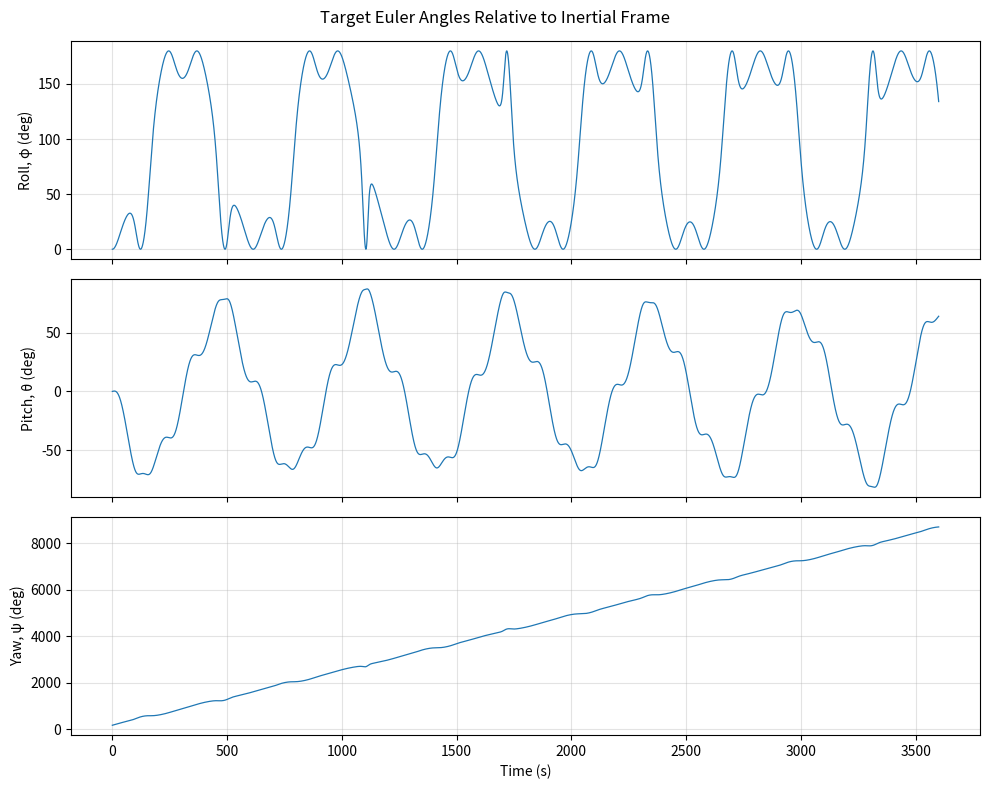
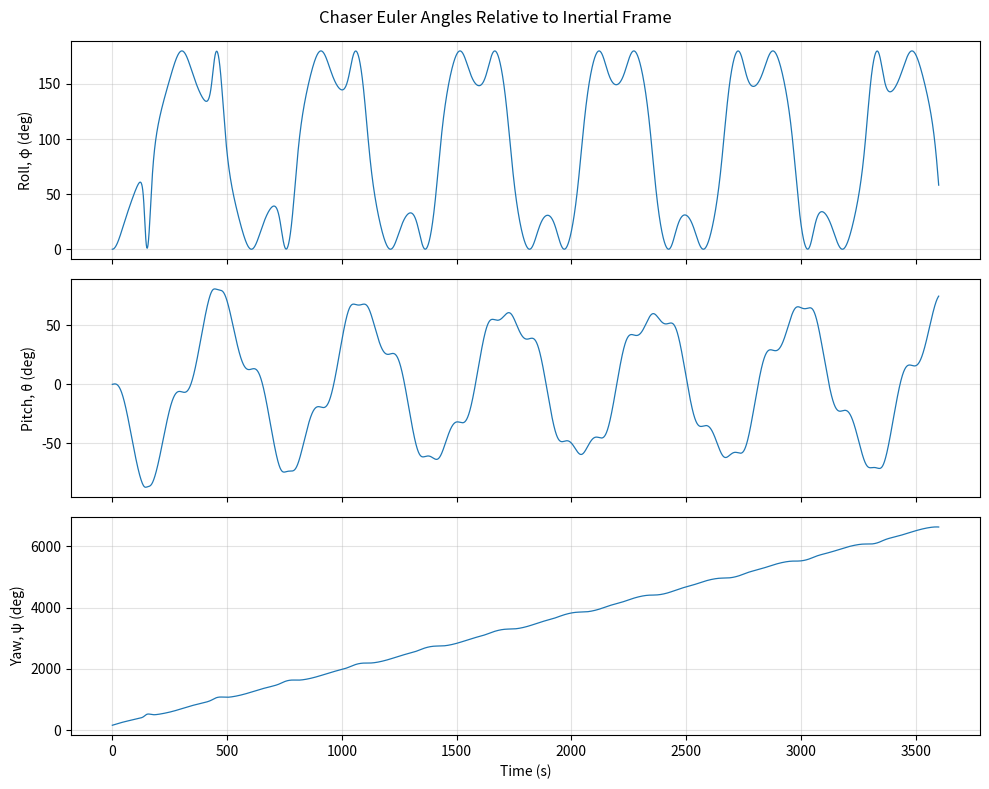
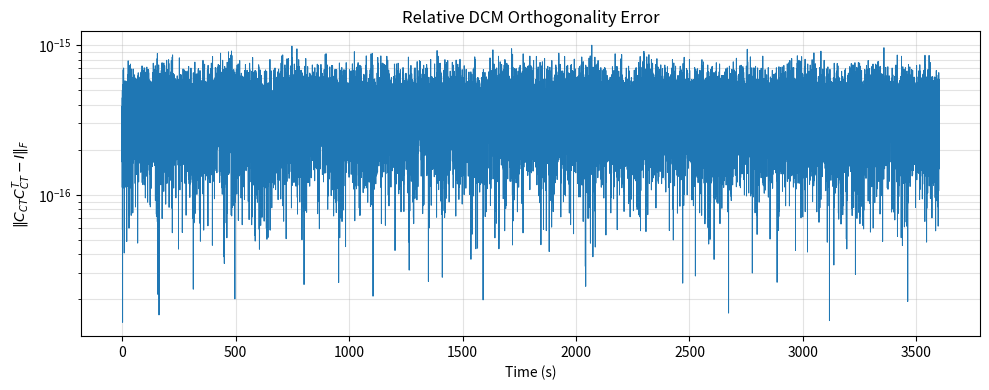
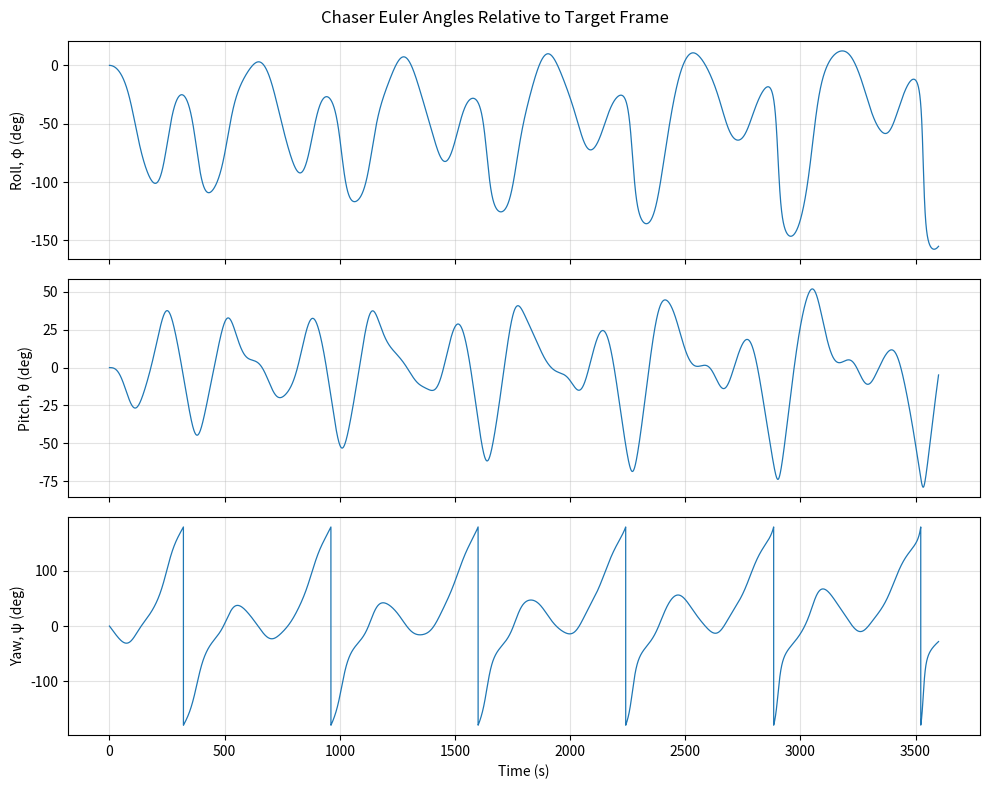

Source code (Python) for these figures, in order:
# Angles: [roll, pitch, yaw] in radians. C_AB maps B to A.

from pathlib import Path

import numpy as np
import matplotlib.pyplot as plt
from scipy.integrate import solve_ivp

results_dir = Path.cwd() / "results"
results_dir.mkdir(parents=True, exist_ok=True)


def EA2DCM(angles):
    phi, theta, psi = np.moveaxis(np.asarray(angles), -1, 0)

    sp, cp = np.sin(phi), np.cos(phi)
    st, ct = np.sin(theta), np.cos(theta)
    sy, cy = np.sin(psi), np.cos(psi)

    return np.stack(
        [
            ct * cy,
            ct * sy,
            -st,
            sp * st * cy - cp * sy,
            sp * st * sy + cp * cy,
            sp * ct,
            cp * st * cy + sp * sy,
            cp * st * sy - sp * cy,
            cp * ct,
        ],
        axis=-1,
    ).reshape(np.shape(phi) + (3, 3))


def DCM2EA(C):
    C = np.asarray(C)

    theta = np.arcsin(np.clip(-C[..., 0, 2], -1.0, 1.0))
    phi = np.arctan2(C[..., 1, 2], C[..., 2, 2])
    psi = np.arctan2(C[..., 0, 1], C[..., 0, 0])

    # Set yaw to zero at gimbal lock.
    singular = np.abs(np.cos(theta)) < 1e-10
    phi = np.where(
        singular,
        np.arctan2(-C[..., 2, 1], C[..., 1, 1]),
        phi,
    )
    psi = np.where(singular, 0.0, psi)

    return np.stack([phi, theta, psi], axis=-1)


def euler_rates(t, angles, omega_amplitude):
    # Body frame angular velocity
    phi, theta, _ = angles

    p = omega_amplitude * np.sin(0.01 * t)
    q = 0.001
    r = omega_amplitude * np.cos(0.01 * t)

    if abs(np.cos(theta)) < 1e-12:
        raise RuntimeError("Euler-angle singularity at pitch = +/-90 degrees.")

    common = q * np.sin(phi) + r * np.cos(phi)

    return [
        p + np.tan(theta) * common,
        q * np.cos(phi) - r * np.sin(phi),
        common / np.cos(theta),
    ]


def plot_angles(time, angles, title, filename):
    fig, axes = plt.subplots(3, 1, figsize=(10, 8), sharex=True)
    labels = ["Roll, φ (deg)", "Pitch, θ (deg)", "Yaw, ψ (deg)"]

    for i, ax in enumerate(axes):
        ax.plot(time, np.degrees(angles[:, i]), linewidth=0.9)
        ax.set_ylabel(labels[i])
        ax.grid(True, alpha=0.35)

    axes[-1].set_xlabel("Time (s)")
    fig.suptitle(title)
    fig.tight_layout()
    fig.savefig(results_dir / filename, dpi=300, bbox_inches="tight")
    plt.close(fig)
    return fig


# Part c

time = np.linspace(0.0, 3600.0, 36001)  # Δt = 0.1 s

# Initial angles from part (b).
initial_target = np.radians([0.0, 0.0, 165.31264932710607])
initial_chaser = np.radians(
    [0.05378235584345724, -0.04249815016514536, 165.3226280164177]
)

target_solution = solve_ivp(
    euler_rates,
    (time[0], time[-1]),
    initial_target,
    args=(0.05,),
    t_eval=time,
    method="DOP853",
    max_step=0.1,
    rtol=1e-11,
    atol=1e-12,
)

chaser_solution = solve_ivp(
    euler_rates,
    (time[0], time[-1]),
    initial_chaser,
    args=(0.04,),
    t_eval=time,
    method="DOP853",
    max_step=0.1,
    rtol=1e-11,
    atol=1e-12,
)

if not target_solution.success:
    raise RuntimeError(target_solution.message)
if not chaser_solution.success:
    raise RuntimeError(chaser_solution.message)

target_angles = target_solution.y.T
chaser_angles = chaser_solution.y.T

plot_angles(
    time, target_angles, "Target Euler Angles Relative to Inertial Frame",
    "target_euler_angles.png",
)
plot_angles(
    time, chaser_angles, "Chaser Euler Angles Relative to Inertial Frame",
    "chaser_euler_angles.png",
)


# Part d

C_TN = EA2DCM(target_angles)
C_CN = EA2DCM(chaser_angles)

C_CT = C_CN @ np.swapaxes(C_TN, -1, -2)

orthogonality_error = np.linalg.norm(
    C_CT @ np.swapaxes(C_CT, -1, -2) - np.eye(3),
    ord="fro",
    axis=(1, 2),
)

fig, ax = plt.subplots(figsize=(10, 4))
ax.semilogy(time, np.maximum(orthogonality_error, 1e-18), linewidth=0.7)
ax.set_xlabel("Time (s)")
ax.set_ylabel(r"$\|C_{CT}C_{CT}^{T}-I\|_F$")
ax.set_title("Relative DCM Orthogonality Error")
ax.grid(True, which="both", alpha=0.35)
fig.tight_layout()
fig.savefig(results_dir / "relative_dcm_orthogonality_error.png", dpi=300, bbox_inches="tight")
plt.close(fig)

print(f"Maximum orthogonality error: {orthogonality_error.max():.3e}")


# Part e

relative_angles = DCM2EA(C_CT)

# Roll/yaw jumps at +/-180 degrees are angle wrapping.
plot_angles(
    time,
    relative_angles,
    "Chaser Euler Angles Relative to Target Frame",
    "relative_euler_angles.png",
)

print(f"Figures saved to: {results_dir}")
